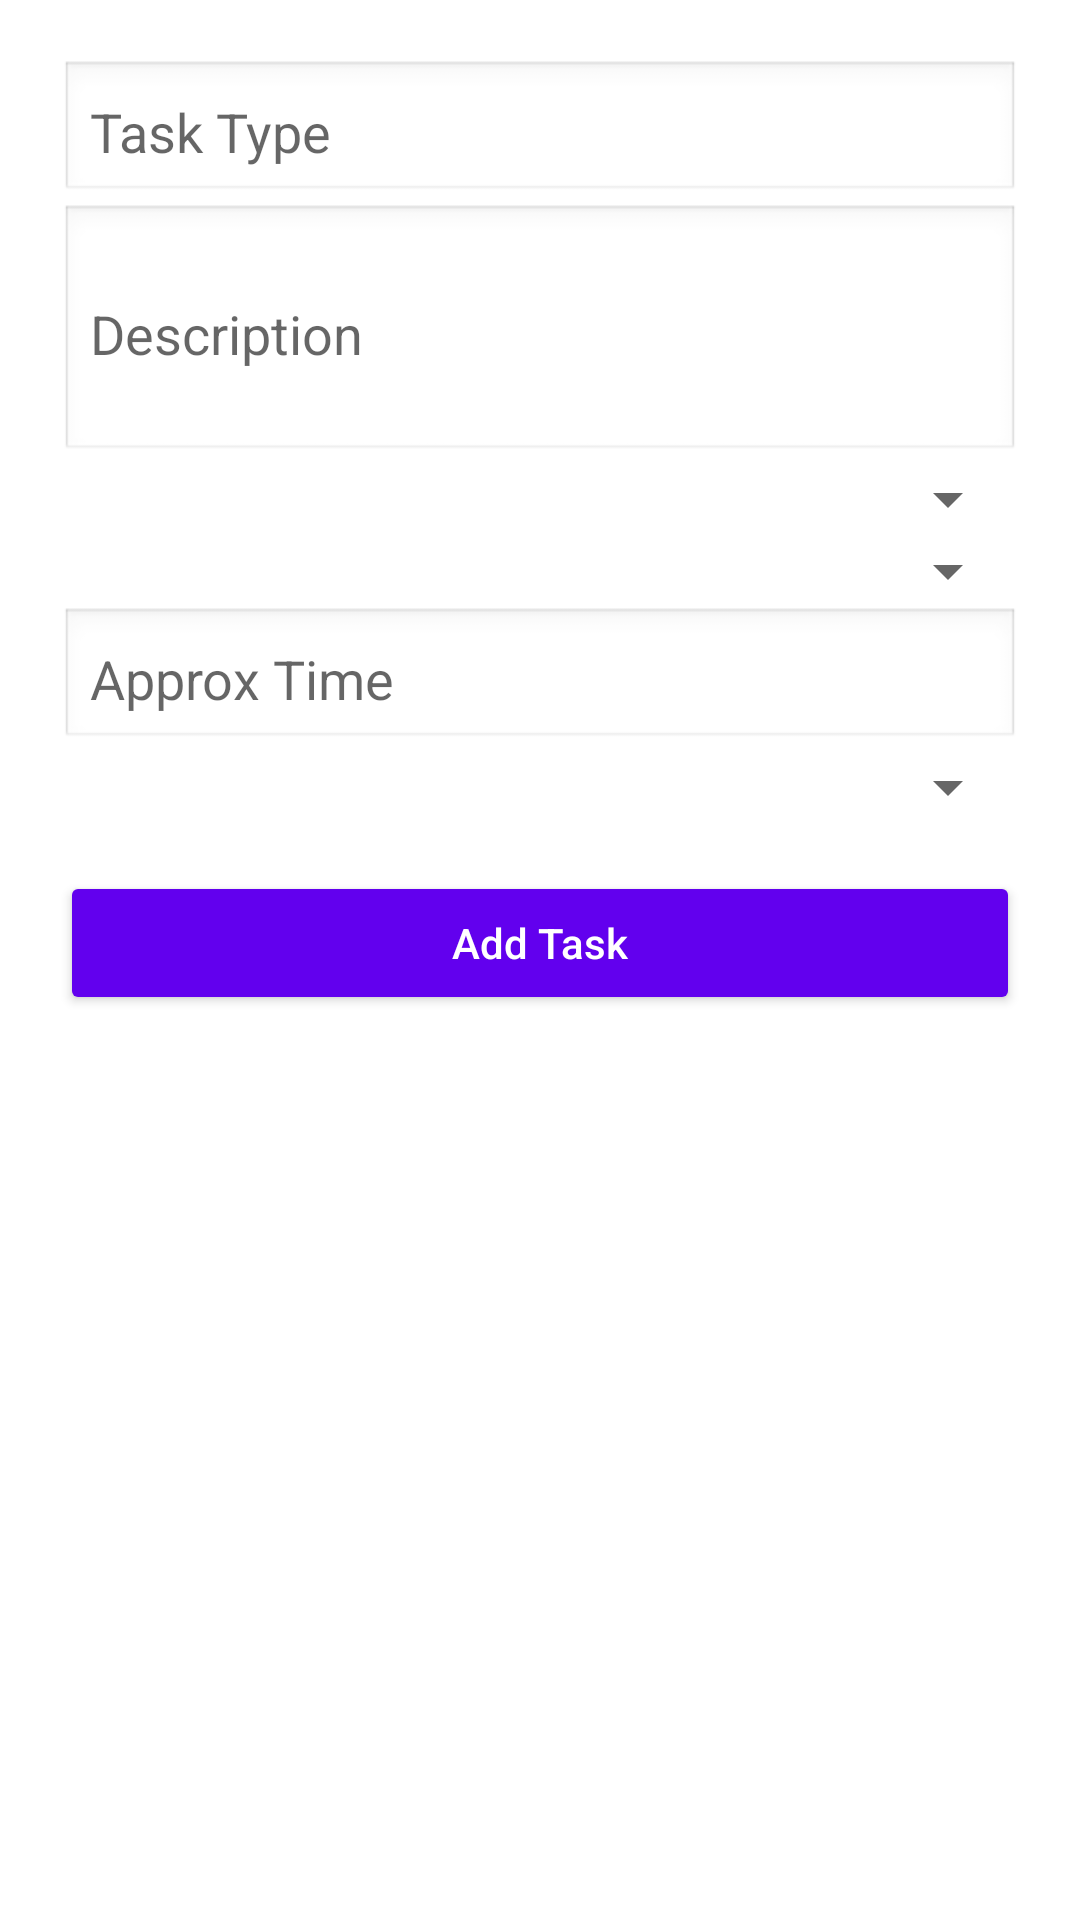

The Android layout XML behind this screen, and the referenced resources:
<!-- AndroidManifest.xml: application theme AppTheme -->
<!-- res/layout/dialog_add_task.xml -->
<?xml version="1.0" encoding="utf-8"?>
<ScrollView xmlns:android="http://schemas.android.com/apk/res/android"
    android:layout_width="match_parent"
    android:layout_height="wrap_content"
    android:padding="20dp">


    <LinearLayout
        android:orientation="vertical"
        android:layout_width="match_parent"
        android:layout_height="wrap_content"
        android:gravity="center_horizontal"
        android:spacing="8dp">

        <EditText
            android:id="@+id/etTaskType"
            android:layout_width="match_parent"
            android:layout_height="wrap_content"
            android:hint="Task Type"
            android:inputType="textCapWords"
            android:padding="10dp"
            android:background="@android:drawable/edit_text" />

        <EditText
            android:id="@+id/etDescription"
            android:layout_width="match_parent"
            android:layout_height="wrap_content"
            android:hint="Description"
            android:inputType="textMultiLine"
            android:minLines="3"
            android:padding="10dp"
            android:background="@android:drawable/edit_text" />

        <Spinner
            android:id="@+id/spAssignBy"
            android:layout_width="match_parent"
            android:layout_height="wrap_content" />

        <Spinner
            android:id="@+id/spPriority"
            android:layout_width="match_parent"
            android:layout_height="wrap_content" />

        <EditText
            android:id="@+id/etApproxTime"
            android:layout_width="match_parent"
            android:layout_height="wrap_content"
            android:hint="Approx Time"
            android:inputType="text"
            android:padding="10dp"
            android:background="@android:drawable/edit_text" />

        <Spinner
            android:id="@+id/spStatus"
            android:layout_width="match_parent"
            android:layout_height="wrap_content" />

        <Button
            android:id="@+id/btnAddTask"
            android:layout_width="match_parent"
            android:layout_height="wrap_content"
            android:layout_marginTop="16dp"
            android:text="Add Task"
            android:textAllCaps="false"
            android:backgroundTint="@color/purple_500"
            android:textColor="@android:color/white" />
    </LinearLayout>
</ScrollView>
<!-- resources referenced by this layout -->
<resources>
  <color name="purple_500">#FF6200EE</color>
  <style name="AppTheme" parent="Theme.MaterialComponents.DayNight.NoActionBar">
          
          <item name="colorPrimary">@color/colorPrimaryDark</item>
          <item name="colorPrimaryVariant">@color/colorPrimaryDark</item>
          <item name="colorOnPrimary">@color/colorPrimaryDark</item>
  
          
          <item name="android:statusBarColor">@color/black</item>
  
          
          <item tools:targetApi="23" name="android:windowLightStatusBar">true</item>
  
      </style>
  <color name="colorPrimaryDark">#1a5d88</color>
  <color name="black">#FF000000</color>
</resources>
